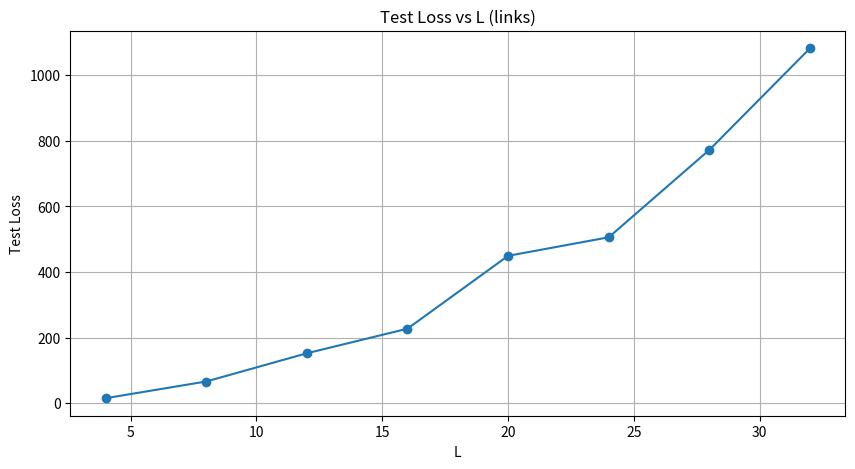
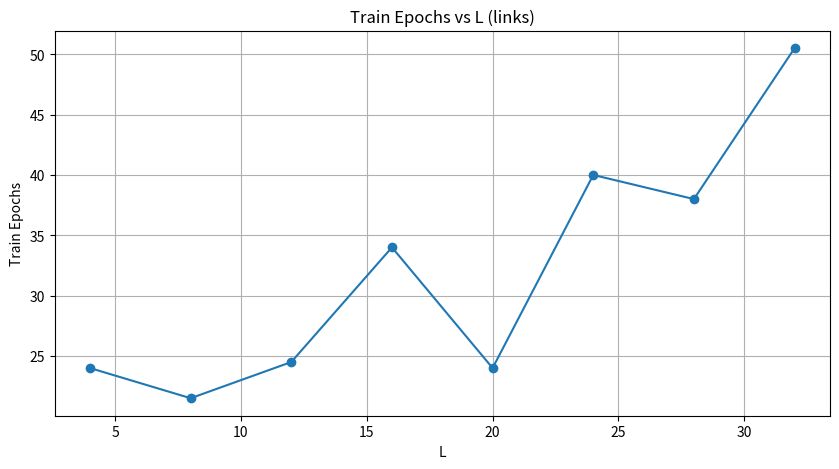
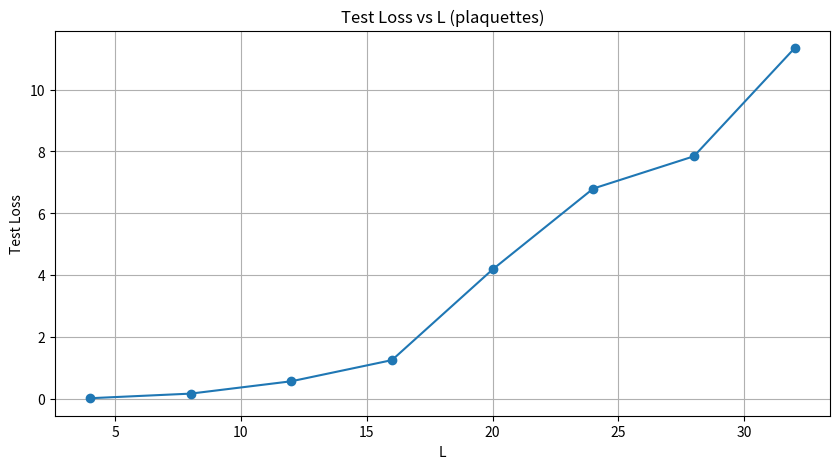
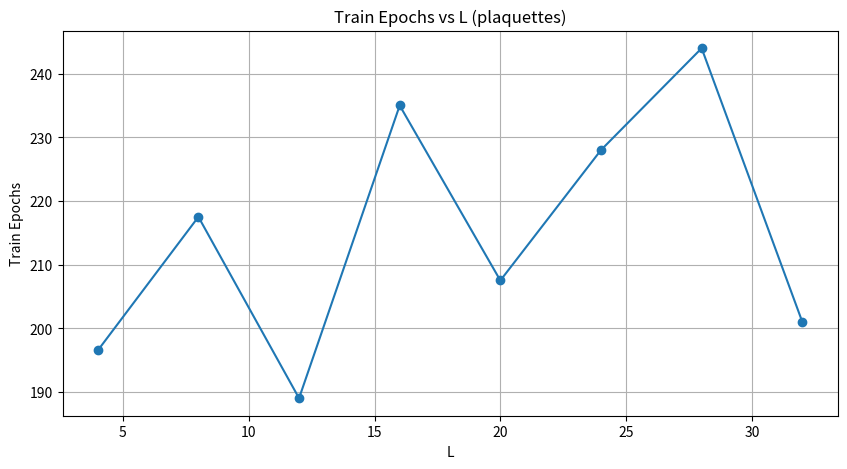

Python code for these plots, in order:
import matplotlib.pyplot as plt
import numpy as np

# N = 1000
# D = 2
# channel_dimensions = [in_channels, 16, 32]
# lr = 1e-3
# splits = [0.7, 0.15, 0.15]

Ls = [4, 8, 12, 16, 20, 24, 28, 32]
test_losses_plaquettes = np.array(
    [
        [
            0.01717679,
            0.15430574,
            0.59761062,
            1.23729314,
            4.44196692,
            5.67420044,
            7.43264852,
            10.51627159,
        ],
        [
            0.0129726,
            0.17351418,
            0.5288353,
            1.2584252,
            3.92064381,
            7.92166319,
            8.25286283,
            12.16067047,
        ],
    ]
)
train_epochs_plaquettes = np.array(
    [
        [171.0, 240.0, 220.0, 244.0, 235.0, 245.0, 244.0, 162.0],
        [222.0, 195.0, 158.0, 226.0, 180.0, 211.0, 244.0, 240.0],
    ]
)

test_losses_links = np.array(
    [
        [
            16.61995583,
            70.14940643,
            147.33751221,
            192.79042664,
            443.58779297,
            486.53728027,
            764.34353027,
            1092.29003906,
        ],
        [
            14.6162137,
            63.01112671,
            157.8212616,
            262.17309875,
            455.67015381,
            525.73504028,
            780.90612183,
            1072.42370605,
        ],
    ]
)

train_epochs_links = np.array(
    [
        [20.0, 18.0, 22.0, 20.0, 23.0, 24.0, 33.0, 50.0],
        [28.0, 25.0, 27.0, 48.0, 25.0, 56.0, 43.0, 51.0],
    ]
)

# avg over all the scans:
test_loss_plaquette_avg = np.mean(test_losses_plaquettes, axis=0)
train_epochs_plaquette_avg = np.mean(train_epochs_plaquettes, axis=0)
test_loss_links_avg = np.mean(test_losses_links, axis=0)
train_epochs_links_avg = np.mean(train_epochs_links, axis=0)


plt.figure(figsize=(10, 5))
plt.plot(Ls, test_loss_links_avg, marker="o")
plt.xlabel("L")
plt.ylabel("Test Loss")
plt.title("Test Loss vs L (links)")
plt.grid(True)
plt.savefig("Test loss vs L_links.png")

plt.figure(figsize=(10, 5))
plt.plot(Ls, train_epochs_links_avg, marker="o")
plt.xlabel("L")
plt.ylabel("Train Epochs")
plt.title("Train Epochs vs L (links)")
plt.grid(True)
plt.savefig("Train epochs vs L_links.png")

plt.figure(figsize=(10, 5))
plt.plot(Ls, test_loss_plaquette_avg, marker="o")
plt.xlabel("L")
plt.ylabel("Test Loss")
plt.title("Test Loss vs L (plaquettes)")
plt.grid(True)
plt.savefig("Test loss vs L_plaquettes.png")

plt.figure(figsize=(10, 5))
plt.plot(Ls, train_epochs_plaquette_avg, marker="o")
plt.xlabel("L")
plt.ylabel("Train Epochs")
plt.title("Train Epochs vs L (plaquettes)")
plt.grid(True)
plt.savefig("Train epochs vs L_plaquettes.png")
